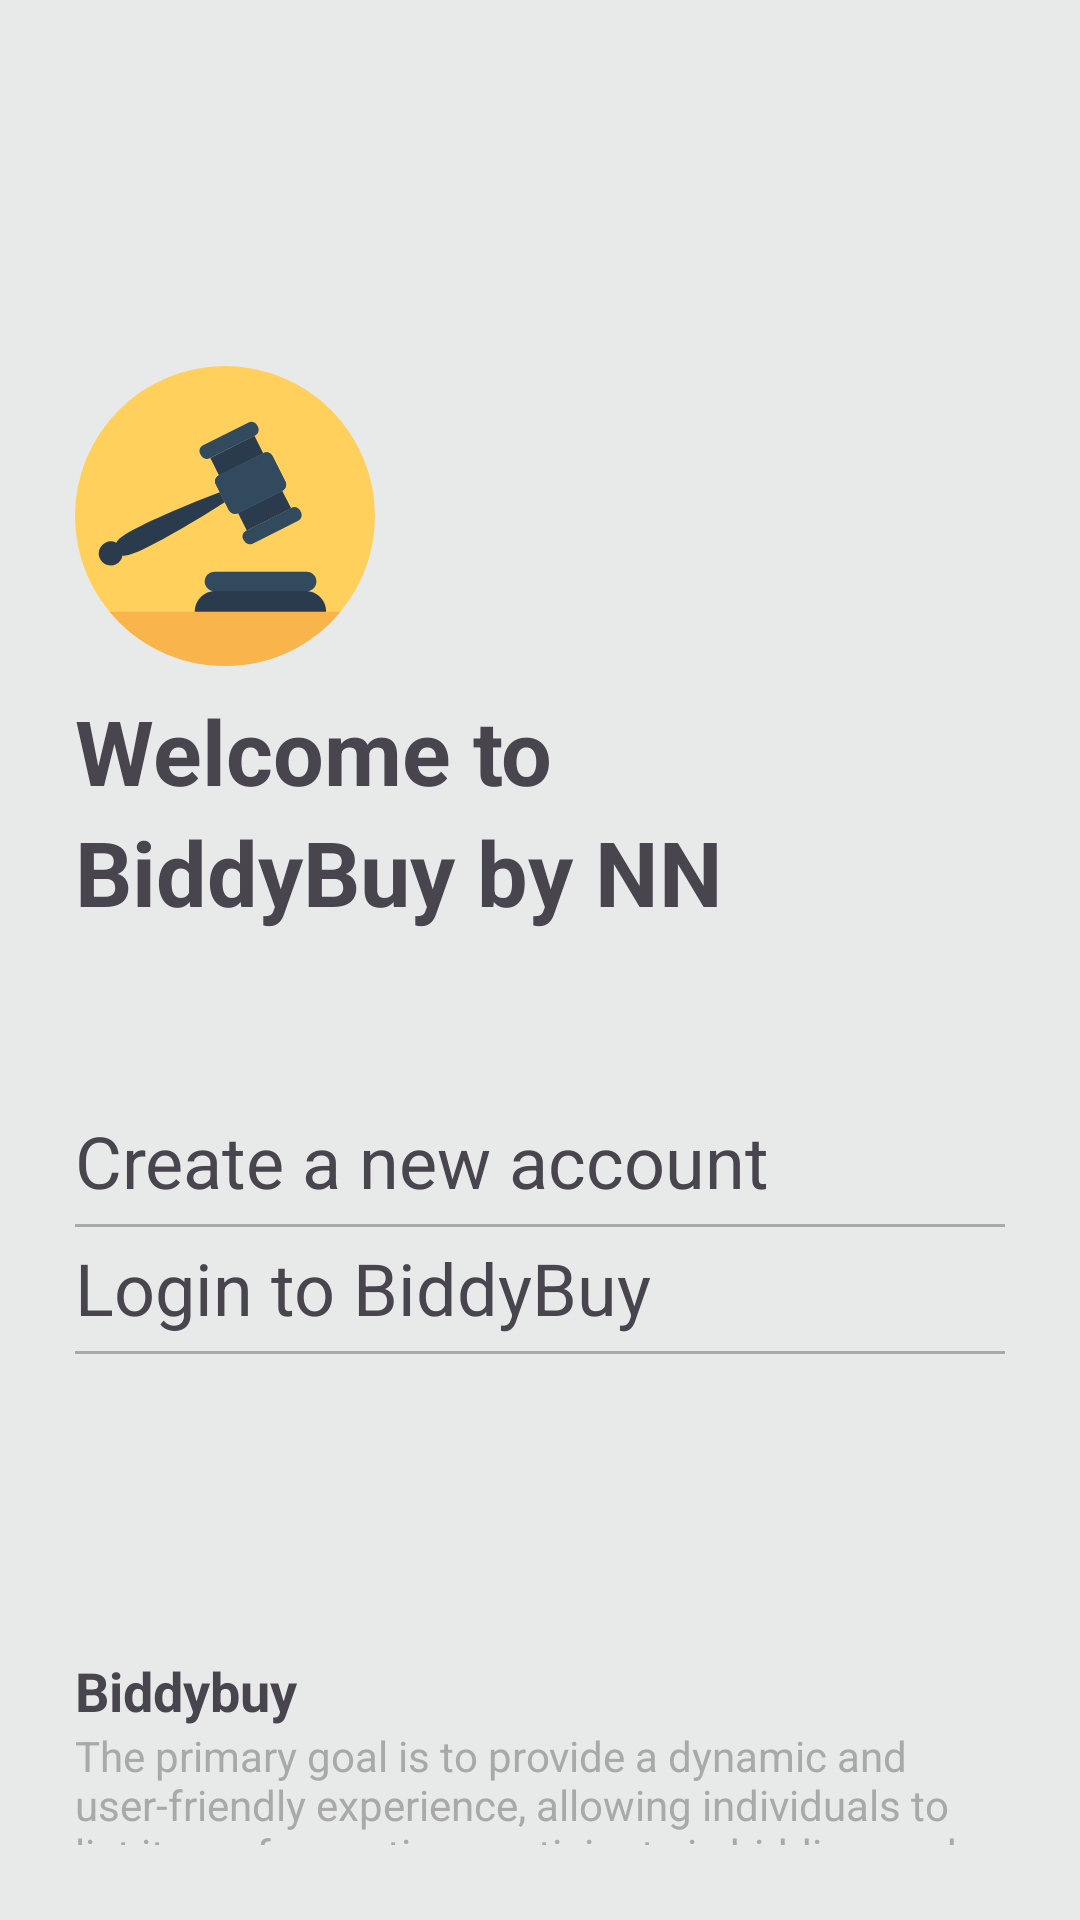

This screen was rendered from an Android layout file. Write that file and the resources it references.
<!-- AndroidManifest.xml: application theme Theme.Auction -->
<!-- res/layout/activity_get_in.xml -->
<?xml version="1.0" encoding="utf-8"?>
<RelativeLayout
    xmlns:android="http://schemas.android.com/apk/res/android"
    xmlns:tools="http://schemas.android.com/tools"
    xmlns:app="http://schemas.android.com/apk/res-auto"
    android:layout_width="match_parent"
    android:layout_height="match_parent"
    android:padding="25dp"
    tools:context=".Get_in"
    android:background="@color/zerodha_topcolor">

    <RelativeLayout
        android:id="@+id/head"
        android:layout_width="wrap_content"
        android:layout_height="wrap_content"
        android:layout_marginTop="97dp">

        <ImageView
            android:id="@+id/app_icon"
            android:layout_width="100dp"
            android:layout_height="100dp"
            android:src="@drawable/app_icon" />
        <RelativeLayout
            android:layout_width="wrap_content"
            android:layout_height="wrap_content"
            android:layout_below="@id/app_icon"
            android:layout_marginTop="8dp">
            <TextView
                android:id="@+id/Welcome"
                android:layout_width="wrap_content"
                android:layout_height="wrap_content"
                android:text="Welcome to"
                android:textSize="30dp"
                android:fontFamily="sans-serif"
                android:textStyle="bold" />

            <TextView
                android:layout_width="wrap_content"
                android:layout_height="wrap_content"
                android:layout_below="@id/Welcome"
                android:text="BiddyBuy by NN"
                android:textSize="30dp"
                android:fontFamily="sans-serif"
                android:textStyle="bold"/>
        </RelativeLayout>
    </RelativeLayout>

    <RelativeLayout
        android:id="@+id/RelativeSignUpLogin"
        android:layout_width="wrap_content"
        android:layout_height="wrap_content"
        android:layout_below="@id/head"
        android:layout_marginTop="60dp">

        <LinearLayout
            android:id="@+id/LayoutSignUp"
            android:layout_width="match_parent"
            android:layout_height="wrap_content"
            android:orientation="horizontal">

            <TextView
                android:layout_width="wrap_content"
                android:layout_height="wrap_content"
                android:text="Create a new account"
                android:textSize="24dp" />

            <ImageView
                android:layout_width="25dp"
                android:layout_height="25dp"
                android:src="@drawable/account_user_person"
                android:layout_marginLeft="100dp"
                android:layout_marginTop="5dp"/>
        </LinearLayout>
        <View
            android:layout_width="match_parent"
            android:layout_height="1dp"
            android:background="@color/dark_gray"
            android:layout_below="@id/LayoutSignUp"
            android:layout_marginTop="5dp"/>
        <LinearLayout
            android:id="@+id/LayoutLogin"
            android:layout_width="wrap_content"
            android:layout_height="wrap_content"
            android:layout_below="@id/LayoutSignUp"
            android:layout_marginTop="10dp">

            <TextView
                android:layout_width="wrap_content"
                android:layout_height="wrap_content"
                android:text="Login to BiddyBuy"
                android:textSize="24dp" />

            <ImageView
                android:layout_width="25dp"
                android:layout_height="25dp"
                android:src="@drawable/login_user"
                android:layout_marginLeft="140dp"
                android:layout_marginTop="5dp"/>

        </LinearLayout>
        <View
            android:layout_width="match_parent"
            android:layout_height="1dp"
            android:background="@color/dark_gray"
            android:layout_below="@id/LayoutLogin"
            android:layout_marginTop="5dp"/>
    </RelativeLayout>

    <RelativeLayout
        android:id="@+id/RelativeIntro"
        android:layout_width="wrap_content"
        android:layout_height="wrap_content"
        android:layout_below="@id/RelativeSignUpLogin"
        android:layout_marginTop="100dp">

        <TextView
            android:id="@+id/app_name"
            android:layout_width="wrap_content"
            android:layout_height="wrap_content"
            android:text="Biddybuy"
            android:textSize="18dp"
            android:fontFamily="sans-serif"
            android:textStyle="bold"/>

        <TextView
            android:layout_width="wrap_content"
            android:layout_height="wrap_content"
            android:layout_below="@id/app_name"
            android:text="The primary goal is to provide a dynamic and user-friendly experience, allowing individuals to list items for auction, participate in bidding, and efficiently manage their auction-related activities."
            android:textColor="@color/dark_gray" />
    </RelativeLayout>
</RelativeLayout>
<!-- resources referenced by this layout -->
<resources>
  <color name="dark_gray">#A9A9A9</color>
  <color name="zerodha_topcolor">#E8EAEA</color>
  <!-- drawable account_user_person (drawable) -->
  <vector android:autoMirrored="true" android:height="24dp"
      android:viewportHeight="32" android:viewportWidth="32"
      android:width="24dp" xmlns:android="http://schemas.android.com/apk/res/android">
      <path android:fillColor="#000000" android:pathData="M24,17H8a5,5 0,0 0,-5 5v7H5V22a3,3 0,0 1,3 -3H24a3,3 0,0 1,3 3v7h2V22A5,5 0,0 0,24 17Z"/>
      <path android:fillColor="#000000" android:pathData="M16,15a6,6 0,1 0,-6 -6A6,6 0,0 0,16 15ZM16,5a4,4 0,1 1,-4 4A4,4 0,0 1,16 5Z"/>
  </vector>
  <!-- drawable app_icon: vector/xml drawable (drawable, 2285 chars, omitted) -->
  <!-- drawable login_user (drawable) -->
  <vector android:autoMirrored="true" android:height="24dp"
      android:viewportHeight="24" android:viewportWidth="24"
      android:width="24dp" xmlns:android="http://schemas.android.com/apk/res/android">
      <path android:fillColor="#00000000"
          android:pathData="M15,4H18C19.105,4 20,4.895 20,6V18C20,19.105 19.105,20 18,20H15M11,16L15,12M15,12L11,8M15,12H3"
          android:strokeColor="#000000" android:strokeLineCap="round"
          android:strokeLineJoin="round" android:strokeWidth="1.5"/>
  </vector>
  <style name="Theme.Auction" parent="Base.Theme.Auction" />
  <style name="Base.Theme.Auction" parent="Theme.Material3.DayNight.NoActionBar">
          
          
          <item name="colorPrimary">@color/blue</item>
          <item name="colorPrimaryVariant">@color/white</item>
          <item name="android:statusBarColor">@color/zerodha_background</item>
          <item name="android:windowLightStatusBar">true</item>
      </style>
  <color name="blue">#3574EF</color>
  <color name="white">#FFFFFFFF</color>
  <color name="zerodha_background">#FEFEFE</color>
</resources>
